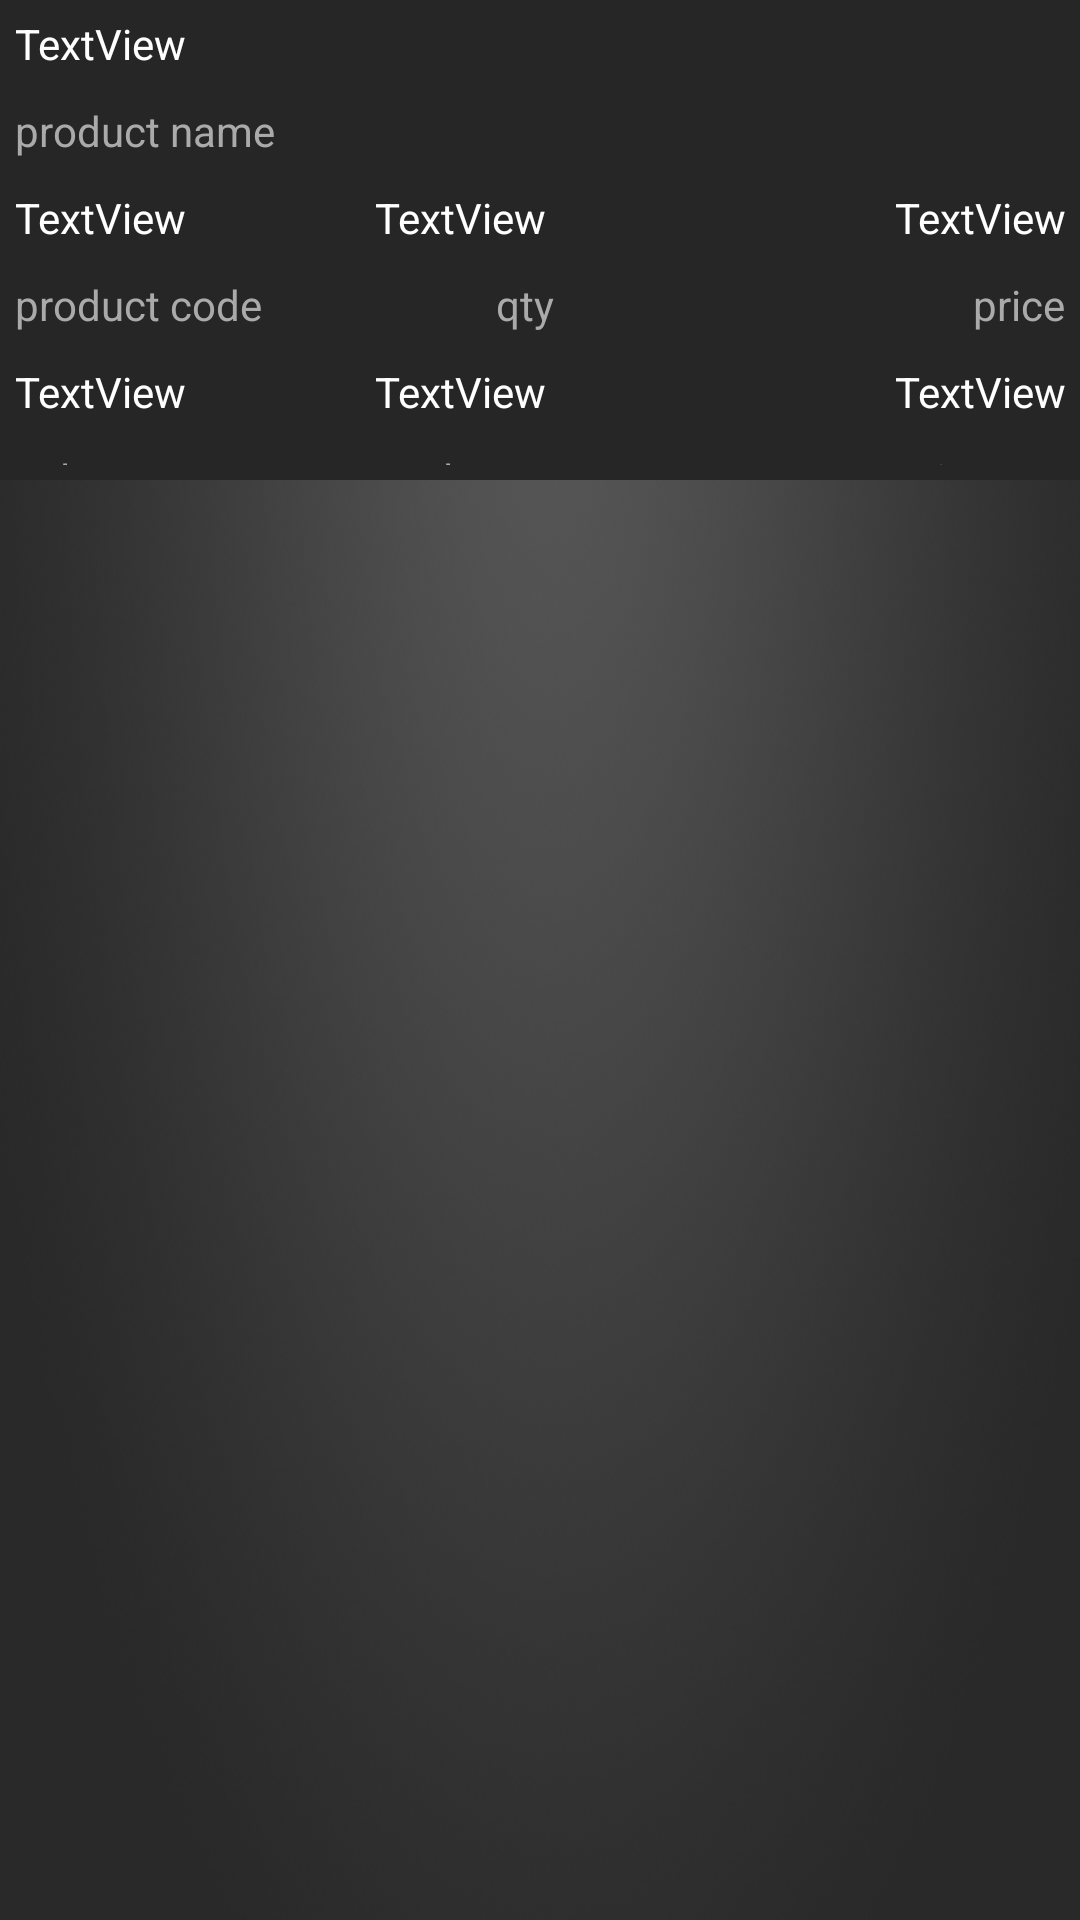

Here is an Android app screen rendered from its layout file. Give the layout XML and the strings, colors and styles it references.
<!-- AndroidManifest.xml: application theme AppTheme -->
<!-- res/layout/fragment_item_command.xml -->
<?xml version="1.0" encoding="utf-8"?>
<LinearLayout xmlns:android="http://schemas.android.com/apk/res/android"
    android:layout_width="match_parent"
    android:layout_height="match_parent"
    android:background="@drawable/bg_blank"
    android:orientation="vertical">

    <LinearLayout
        android:layout_width="match_parent"
        android:layout_height="160dp"
        android:background="@color/colorLightBlack"
        android:orientation="vertical">

        <LinearLayout
            android:layout_width="match_parent"
            android:layout_height="wrap_content"
            android:orientation="horizontal">

            <TextView
                android:id="@+id/textView_itemCommand_Productname"
                android:layout_width="wrap_content"
                android:layout_height="wrap_content"
                android:layout_margin="5dp"
                android:layout_weight="1"
                android:text="TextView"
                android:textColor="@android:color/background_light" />
        </LinearLayout>

        <LinearLayout
            android:layout_width="match_parent"
            android:layout_height="wrap_content"
            android:orientation="horizontal">

            <TextView
                android:id="@+id/textView7"
                android:layout_width="wrap_content"
                android:layout_height="wrap_content"
                android:layout_margin="5dp"
                android:layout_weight="1"
                android:text="product name "
                android:textColor="@android:color/darker_gray" />
        </LinearLayout>

        <LinearLayout
            android:layout_width="match_parent"
            android:layout_height="wrap_content"
            android:orientation="horizontal">

            <TextView
                android:id="@+id/textView_itemCommand_Productcode"
                android:layout_width="wrap_content"
                android:layout_height="wrap_content"
                android:layout_margin="5dp"
                android:layout_weight="1"
                android:text="TextView"
                android:textColor="@android:color/background_light" />

            <TextView
                android:id="@+id/textView_itemCommand_qty"
                android:layout_width="wrap_content"
                android:layout_height="wrap_content"
                android:layout_margin="5dp"
                android:layout_weight="1"
                android:text="TextView"
                android:textColor="@android:color/background_light" />

            <TextView
                android:id="@+id/textView_itemCommand_Price"
                android:layout_width="wrap_content"
                android:layout_height="wrap_content"
                android:layout_margin="5dp"
                android:layout_weight="1"
                android:gravity="end"
                android:text="TextView"
                android:textColor="@android:color/background_light" />
        </LinearLayout>

        <LinearLayout
            android:layout_width="match_parent"
            android:layout_height="wrap_content"
            android:orientation="horizontal">

            <TextView
                android:id="@+id/textView20"
                android:layout_width="wrap_content"
                android:layout_height="wrap_content"
                android:layout_margin="5dp"
                android:layout_weight="1"
                android:text="product code "
                android:textColor="@android:color/darker_gray" />

            <TextView
                android:id="@+id/textView19"
                android:layout_width="wrap_content"
                android:layout_height="wrap_content"
                android:layout_margin="5dp"
                android:layout_weight="1"
                android:text="qty"
                android:textColor="@android:color/darker_gray" />

            <TextView
                android:id="@+id/textView18"
                android:layout_width="wrap_content"
                android:layout_height="wrap_content"
                android:layout_margin="5dp"
                android:layout_weight="1"
                android:gravity="end"
                android:text="price"
                android:textColor="@android:color/darker_gray" />
        </LinearLayout>

        <LinearLayout
            android:layout_width="match_parent"
            android:layout_height="wrap_content"
            android:orientation="horizontal">

            <TextView
                android:id="@+id/textView_itemCommand_Saletype"
                android:layout_width="wrap_content"
                android:layout_height="wrap_content"
                android:layout_margin="5dp"
                android:layout_weight="1"
                android:text="TextView"
                android:textColor="@android:color/background_light" />

            <TextView
                android:id="@+id/textView_itemCommand_attention"
                android:layout_width="wrap_content"
                android:layout_height="wrap_content"
                android:layout_margin="5dp"
                android:layout_weight="1"
                android:text="TextView"
                android:textColor="@android:color/background_light" />

            <TextView
                android:id="@+id/textView_itemCommand_priceqty"
                android:layout_width="wrap_content"
                android:layout_height="wrap_content"
                android:layout_margin="5dp"
                android:layout_weight="1"
                android:gravity="end"
                android:text="TextView"
                android:textColor="@android:color/background_light" />
        </LinearLayout>

        <LinearLayout
            android:layout_width="match_parent"
            android:layout_height="wrap_content"
            android:orientation="horizontal">

            <TextView
                android:id="@+id/textView26"
                android:layout_width="wrap_content"
                android:layout_height="wrap_content"
                android:layout_margin="5dp"
                android:layout_weight="1"
                android:text="saletype"
                android:textColor="@android:color/darker_gray" />

            <TextView
                android:id="@+id/textView25"
                android:layout_width="wrap_content"
                android:layout_height="wrap_content"
                android:layout_margin="5dp"
                android:layout_weight="1"
                android:text="sale"
                android:textColor="@android:color/darker_gray" />

            <TextView
                android:id="@+id/textView24"
                android:layout_width="wrap_content"
                android:layout_height="wrap_content"
                android:layout_margin="5dp"
                android:layout_weight="1"
                android:gravity="end"
                android:text="price/qty"
                android:textColor="@android:color/darker_gray" />
        </LinearLayout>
    </LinearLayout>

    <ListView
        android:id="@+id/listView_ItemCOmmand"
        android:layout_width="match_parent"
        android:layout_height="match_parent" />
</LinearLayout>
<!-- resources referenced by this layout -->
<resources>
  <color name="colorLightBlack">#262626</color>
  <!-- drawable bg_blank: png bitmap (drawable, 310697 bytes) -->
  <style name="AppTheme" parent="Theme.AppCompat.DayNight.NoActionBar">
          
          <item name="colorPrimary">@color/colorPrimary</item>
          <item name="colorPrimaryDark">@color/colorPrimaryDark</item>
          <item name="colorAccent">@color/colorOrange</item>
      </style>
  <color name="colorPrimary">#f4f4f4</color>
  <color name="colorPrimaryDark">#000000</color>
  <color name="colorOrange">#ff9902</color>
</resources>
